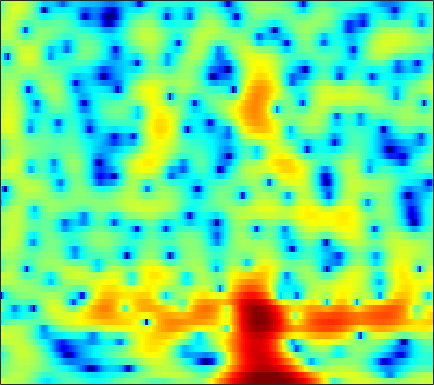

The table this chart was drawn from, first rows:
4.4817, 3.9005, 3.2986, 2.8948, 2.698, 2.5355, 2.4293, 2.3556, 2.2247, 2.0244, 1.7076, 1.3255, 0.66253, -0.13257, -0.79549, -1.7671, -2.858, -3.7542, -5.0313, -6.3175, -7.3982, -7.8912, -7.9309, -7.3527
-0.8933, -0.06736, 0.8361, 1.546, 1.966, 2.396, 2.7, 2.836, 2.887, 2.784, 2.539, 2.269, 1.795, 1.198, 0.6738, -0.1216, -1.006, -1.7, -2.611, -3.416, -4.009, -4.268, -4.345, -4.19
-1.032, -0.5546, 0.07013, 0.6284, 0.9918, 1.413, 1.762, 1.971, 2.17, 2.269, 2.266, 2.197, 2.024, 1.764, 1.515, 1.124, 0.678, 0.3151, -0.1925, -0.7209, -1.262, -1.669, -2.215, -2.763
-2.794, -1.967, -0.9149, 0.0207, 0.6243, 1.306, 1.856, 2.189, 2.531, 2.755, 2.858, 2.859, 2.76, 2.547, 2.314, 1.907, 1.399, 0.9542, 0.2797, -0.487, -1.348, -2.057, -3.082, -4.202
-6.083, -4.407, -2.472, -0.8404, 0.1869, 1.31, 2.174, 2.668, 3.148, 3.44, 3.558, 3.542, 3.387, 3.088, 2.769, 2.222, 1.544, 0.9431, 0.01669, -1.043, -2.244, -3.24, -4.699, -6.314
-2.447, -1.295, -0.0125, 1.028, 1.681, 2.404, 2.961, 3.265, 3.521, 3.605, 3.522, 3.358, 3.006, 2.511, 2.052, 1.301, 0.4168, -0.3395, -1.48, -2.775, -4.247, -5.47, -7.279, -9.328
2.38, 2.552, 2.836, 3.102, 3.259, 3.389, 3.426, 3.387, 3.241, 2.985, 2.604, 2.229, 1.609, 0.8447, 0.1905, -0.7922, -1.878, -2.749, -3.966, -5.233, -6.541, -7.546, -8.967, -10.54
4.139, 3.965, 3.807, 3.723, 3.674, 3.577, 3.424, 3.253, 2.938, 2.503, 1.936, 1.406, 0.5234, -0.555, -1.515, -3.042, -4.837, -6.337, -8.424, -10.21, -11.08, -11.02, -10.37, -9.605
2.618, 2.523, 2.487, 2.525, 2.58, 2.646, 2.671, 2.639, 2.493, 2.216, 1.793, 1.368, 0.6668, -0.2672, -1.138, -2.587, -4.449, -6.2, -9.059, -12.05, -12.58, -10.77, -7.998, -5.743
-7.336, -5.129, -3.204, -2.134, -1.677, -1.317, -1.079, -0.9403, -0.7887, -0.7133, -0.7035, -0.7325, -0.8676, -1.065, -1.234, -1.504, -1.784, -1.952, -2.034, -1.928, -1.595, -1.181, -0.4718, 0.3403
-4.785, -5.182, -5.519, -6.01, -6.661, -7.748, -8.582, -8.514, -7.666, -6.493, -5.601, -5.235, -4.867, -4.798, -4.749, -4.389, -3.65, -2.888, -1.746, -0.5806, 0.4864, 1.217, 2.087, 2.828
-0.2651, -1.487, -3.42, -5.545, -7.452, -10.84, -13.97, -13.13, -10.02, -7.841, -6.665, -6.619, -7.66, -10.48, -14.72, -27.44, -11.98, -7.122, -3.154, -0.521, 1.375, 2.47, 3.543, 4.27
-2.141, -2.574, -3.051, -3.408, -3.482, -3.402, -3.367, -3.368, -3.125, -2.787, -2.683, -2.781, -2.991, -3.257, -3.397, -3.211, -2.408, -1.533, -0.2014, 1.054, 2.122, 2.763, 3.385, 3.729
-21.42, -11.75, -6.647, -4.127, -2.999, -1.939, -1.182, -0.7572, -0.3463, -0.08643, 0.0358, 0.1502, 0.2405, 0.316, 0.3636, 0.4878, 0.6944, 0.8763, 1.114, 1.374, 1.611, 1.75, 1.864, 1.897
-1.174, -1.273, -1.057, -0.4883, -0.06481, 0.3251, 0.6433, 0.8669, 1.025, 1.083, 1.117, 1.125, 1.063, 0.9427, 0.8568, 0.721, 0.529, 0.3486, 0.05635, -0.2959, -0.6815, -0.9658, -1.23, -1.335
3.11, 2.87, 2.61, 2.388, 2.278, 2.145, 1.94, 1.723, 1.399, 1.068, 0.7333, 0.4792, 0.2166, 0.04135, -0.07708, -0.2918, -0.6312, -1.007, -1.751, -2.909, -4.594, -6.241, -8.789, -10.11
3.336, 3.266, 3.258, 3.155, 2.986, 2.651, 2.076, 1.444, 0.4104, -0.8678, -2.236, -3.116, -3.621, -3.305, -2.773, -2.023, -1.49, -1.35, -1.557, -2.248, -3.481, -4.774, -6.683, -7.531
-1.687, -0.3148, 1.033, 1.824, 2.045, 1.894, 1.296, 0.5069, -1.124, -3.688, -7.701, -12.93, -20.45, -10.37, -6.657, -3.701, -1.865, -0.9785, -0.2507, 0.1265, 0.2597, 0.2722, 0.3036, 0.4533
-2.727, -1.325, -0.01053, 0.8059, 1.143, 1.203, 0.9095, 0.4849, -0.3498, -1.331, -2.337, -2.969, -3.324, -3.102, -2.648, -1.845, -1.066, -0.5376, 0.05706, 0.514, 0.8419, 1.031, 1.21, 1.317
1.052, 1.208, 1.462, 1.611, 1.652, 1.592, 1.343, 1.061, 0.5999, 0.07342, -0.4868, -0.8456, -1.223, -1.452, -1.496, -1.389, -1.159, -0.9242, -0.5633, -0.2078, 0.1046, 0.2897, 0.4384, 0.4617
2.547, 2.602, 2.692, 2.727, 2.672, 2.505, 2.188, 1.845, 1.254, 0.4931, -0.3785, -1.076, -2.031, -2.853, -3.28, -3.51, -3.268, -2.861, -2.174, -1.481, -0.8793, -0.5374, -0.2398, -0.1336
2.35, 2.769, 3.204, 3.503, 3.591, 3.503, 3.197, 2.8, 2.01, 0.9047, -0.5855, -2.034, -4.534, -7.96, -11.22, -13.36, -9.854, -7.16, -4.544, -2.743, -1.528, -0.9166, -0.4104, -0.2092
0.304, 1.521, 2.675, 3.399, 3.728, 3.868, 3.712, 3.4, 2.727, 1.753, 0.4163, -0.8254, -2.824, -5.116, -6.66, -7.536, -6.47, -5.163, -3.509, -2.224, -1.347, -0.9296, -0.6744, -0.7377
0.08244, 1.122, 2.204, 2.935, 3.272, 3.507, 3.466, 3.28, 2.846, 2.195, 1.399, 0.7235, -0.2152, -1.056, -1.563, -1.978, -2.071, -1.97, -1.711, -1.437, -1.265, -1.258, -1.476, -2.011
1.527, 1.94, 2.449, 2.892, 3.116, 3.286, 3.262, 3.116, 2.734, 2.154, 1.431, 0.7904, -0.09743, -0.9587, -1.514, -2.003, -2.199, -2.142, -1.906, -1.616, -1.406, -1.381, -1.585, -2.127
1.277, 1.596, 2.089, 2.58, 2.909, 3.183, 3.277, 3.191, 2.835, 2.203, 1.201, 0.2137, -1.469, -3.601, -5.35, -7.143, -6.965, -5.716, -3.818, -2.279, -1.199, -0.6812, -0.3331, -0.3411
-3.563, -2.406, -0.839, 0.4419, 1.219, 2.004, 2.486, 2.645, 2.588, 2.158, 1.304, 0.3453, -1.498, -4.15, -6.896, -10.71, -9.76, -6.859, -3.769, -1.661, -0.2763, 0.4237, 1.01, 1.276
-10.2, -7.437, -4.926, -2.979, -1.827, -0.5371, 0.4488, 0.9898, 1.446, 1.583, 1.457, 1.166, 0.6061, -0.08035, -0.5486, -0.9726, -0.9994, -0.7798, -0.2909, 0.2338, 0.6655, 0.8945, 1.055, 1.071
-7.966, -8.149, -7.605, -6.111, -4.663, -2.768, -1.137, -0.1388, 0.8604, 1.554, 1.967, 2.12, 2.183, 2.113, 2.033, 1.884, 1.764, 1.671, 1.541, 1.373, 1.129, 0.8758, 0.4339, -0.1001
-9.657, -15.53, -24.92, -10.9, -6.801, -3.294, -0.9925, 0.278, 1.512, 2.365, 2.877, 3.128, 3.281, 3.309, 3.252, 3.106, 2.88, 2.655, 2.269, 1.761, 1.099, 0.4694, -0.5751, -1.922
-1.605, -2.392, -2.652, -2.03, -1.182, 0.02446, 1.114, 1.748, 2.368, 2.72, 2.874, 2.869, 2.755, 2.577, 2.411, 2.194, 1.921, 1.686, 1.274, 0.7094, -0.0585, -0.7811, -1.996, -3.57
2.428, 2.277, 2.268, 2.381, 2.551, 2.75, 2.884, 2.873, 2.672, 2.217, 1.556, 0.9178, 0.04347, -0.7237, -1.07, -1.235, -1.148, -1.083, -1.128, -1.428, -2.012, -2.627, -3.615, -4.682
3.103, 3.439, 3.85, 4.189, 4.351, 4.417, 4.239, 3.918, 3.177, 1.988, 0.1821, -1.668, -5.113, -9.69, -11.38, -8.389, -5.335, -3.958, -3.028, -2.923, -3.513, -4.419, -6.167, -8.345
0.4174, 1.649, 2.894, 3.808, 4.24, 4.56, 4.523, 4.273, 3.607, 2.527, 0.9376, -0.596, -3.067, -5.467, -6.255, -5.463, -3.974, -3.131, -2.535, -2.612, -3.369, -4.433, -6.669, -10.09
-2.882, -1.234, 0.5326, 1.774, 2.458, 3.024, 3.276, 3.255, 2.988, 2.469, 1.776, 1.163, 0.3488, -0.3634, -0.739, -1.049, -1.185, -1.244, -1.384, -1.671, -2.154, -2.612, -3.304, -3.908
-3.428, -2.006, -0.4698, 0.7271, 1.404, 2.018, 2.354, 2.435, 2.349, 2.09, 1.71, 1.38, 0.9094, 0.4719, 0.1711, -0.1517, -0.4261, -0.602, -0.8389, -1.079, -1.333, -1.536, -1.786, -1.994
-2.092, -0.8755, 0.4087, 1.371, 1.873, 2.317, 2.476, 2.447, 2.223, 1.837, 1.327, 0.9183, 0.3863, -0.07651, -0.3564, -0.6249, -0.7892, -0.8819, -0.9769, -1.082, -1.208, -1.33, -1.51, -1.69
1.161, 1.882, 2.683, 3.214, 3.455, 3.532, 3.337, 3.01, 2.346, 1.426, 0.3126, -0.5955, -1.732, -2.587, -2.897, -2.91, -2.6, -2.305, -1.956, -1.762, -1.763, -1.877, -2.18, -2.586
3.846, 4.278, 4.697, 4.924, 4.938, 4.695, 4.156, 3.513, 2.305, 0.6329, -1.654, -3.888, -7.897, -12.51, -12.85, -9.242, -6.354, -4.876, -3.636, -2.991, -2.865, -3.086, -3.811, -5.072
4.05, 4.551, 4.991, 5.205, 5.173, 4.868, 4.246, 3.538, 2.244, 0.5451, -1.655, -3.644, -6.649, -9.239, -9.737, -8.472, -6.781, -5.702, -4.67, -4.085, -3.925, -4.144, -4.943, -6.479
2.794, 3.574, 4.308, 4.675, 4.726, 4.534, 4.005, 3.42, 2.376, 1.039, -0.4704, -1.705, -3.295, -4.7, -5.516, -6.148, -6.305, -6.131, -5.635, -5.045, -4.527, -4.293, -4.223, -4.454
2.28, 3.113, 3.899, 4.32, 4.429, 4.279, 3.818, 3.276, 2.336, 1.098, -0.3756, -1.611, -3.469, -5.562, -7.272, -9.753, -11.49, -11.38, -9.485, -7.181, -5.318, -4.22, -3.16, -2.479
2.214, 2.888, 3.547, 3.952, 4.048, 3.874, 3.396, 2.814, 1.77, 0.4811, -1.099, -2.421, -4.38, -6.702, -8.788, -12.4, -16.68, -16.11, -11.21, -7.378, -4.707, -3.233, -1.814, -0.8525
1.004, 1.895, 2.817, 3.35, 3.482, 3.331, 2.767, 2.084, 0.7751, -0.8953, -2.871, -4.447, -6.334, -7.449, -7.792, -7.638, -6.977, -6.2, -4.811, -3.252, -1.788, -0.8547, 0.1466, 0.82
-0.5068, 0.8843, 2.129, 2.805, 3.012, 2.9, 2.316, 1.564, 0.07574, -2.134, -5.37, -8.965, -17.94, -18.76, -11.89, -7.442, -4.759, -3.288, -1.719, -0.4676, 0.5314, 1.121, 1.702, 2.028
-0.07874, 0.7259, 1.499, 1.991, 2.158, 2.094, 1.729, 1.229, 0.2804, -1.052, -2.68, -3.992, -5.368, -5.556, -4.896, -3.546, -2.17, -1.246, -0.2351, 0.5429, 1.119, 1.422, 1.642, 1.673
0.1705, 0.3553, 0.6238, 0.8512, 0.9666, 1.047, 1.023, 0.9247, 0.6794, 0.3302, -0.0622, -0.3333, -0.5933, -0.673, -0.6046, -0.3754, -0.07417, 0.1535, 0.405, 0.5823, 0.6593, 0.6527, 0.5539, 0.3491
-0.6181, -0.7827, -0.8603, -0.7719, -0.5684, -0.1534, 0.3067, 0.6461, 1.018, 1.307, 1.482, 1.56, 1.603, 1.576, 1.527, 1.42, 1.249, 1.062, 0.7571, 0.3834, -0.04289, -0.3763, -0.7934, -1.179
-2.578, -3.547, -4.625, -4.778, -4.039, -2.427, -0.7694, 0.3245, 1.5, 2.365, 2.95, 3.234, 3.427, 3.421, 3.295, 2.953, 2.416, 1.87, 0.9776, -0.1161, -1.328, -2.233, -3.235, -3.835
-4.28, -6.715, -13.09, -20.91, -10.66, -4.645, -1.242, 0.496, 2.187, 3.326, 4.069, 4.413, 4.638, 4.609, 4.414, 3.911, 3.106, 2.275, 0.7624, -1.309, -4.148, -6.958, -11.49, -12.92
-2.098, -2.423, -2.821, -2.652, -2.006, -0.7071, 0.6476, 1.53, 2.452, 3.145, 3.603, 3.812, 3.931, 3.869, 3.693, 3.267, 2.561, 1.809, 0.4367, -1.438, -3.922, -6.223, -9.316, -10.48
0.1291, 0.4893, 0.8526, 1.156, 1.369, 1.609, 1.8, 1.882, 1.866, 1.75, 1.617, 1.552, 1.537, 1.595, 1.649, 1.647, 1.476, 1.193, 0.6221, -0.1857, -1.162, -1.935, -2.904, -3.671
2.127, 2.468, 2.759, 2.856, 2.792, 2.505, 1.938, 1.303, 0.1813, -1.3, -2.862, -3.683, -3.689, -2.659, -1.712, -0.6383, 0.09704, 0.4259, 0.5963, 0.5238, 0.2671, 0.005933, -0.4136, -0.863
3.111, 3.369, 3.562, 3.55, 3.373, 2.87, 1.952, 0.9118, -1.083, -4.196, -9.525, -17.78, -14.78, -7.456, -4.718, -2.493, -1.188, -0.5803, -0.133, 0.06202, 0.09505, 0.04884, -0.0664, -0.2407
2.378, 2.789, 3.233, 3.479, 3.497, 3.26, 2.706, 2.063, 0.8953, -0.5215, -1.965, -2.77, -3.148, -2.825, -2.411, -1.943, -1.701, -1.671, -1.753, -1.891, -1.977, -1.988, -1.92, -1.816
-0.0294, 1.055, 2.239, 3.085, 3.501, 3.773, 3.761, 3.588, 3.154, 2.578, 1.907, 1.391, 0.7174, 0.02686, -0.5382, -1.441, -2.579, -3.611, -5.106, -6.449, -7.077, -6.897, -6.146, -5.275
-2.529, -0.5767, 1.306, 2.632, 3.342, 3.98, 4.302, 4.368, 4.26, 3.937, 3.44, 2.951, 2.137, 1.105, 0.1464, -1.455, -3.591, -5.712, -9.778, -17.22, -28.48, -16.63, -11.41, -9.005
-1.533, -0.2881, 1.169, 2.335, 3.018, 3.683, 4.083, 4.218, 4.211, 3.986, 3.569, 3.128, 2.368, 1.401, 0.5219, -0.8738, -2.56, -4.027, -6.141, -8.123, -9.298, -9.447, -9.148, -8.967
